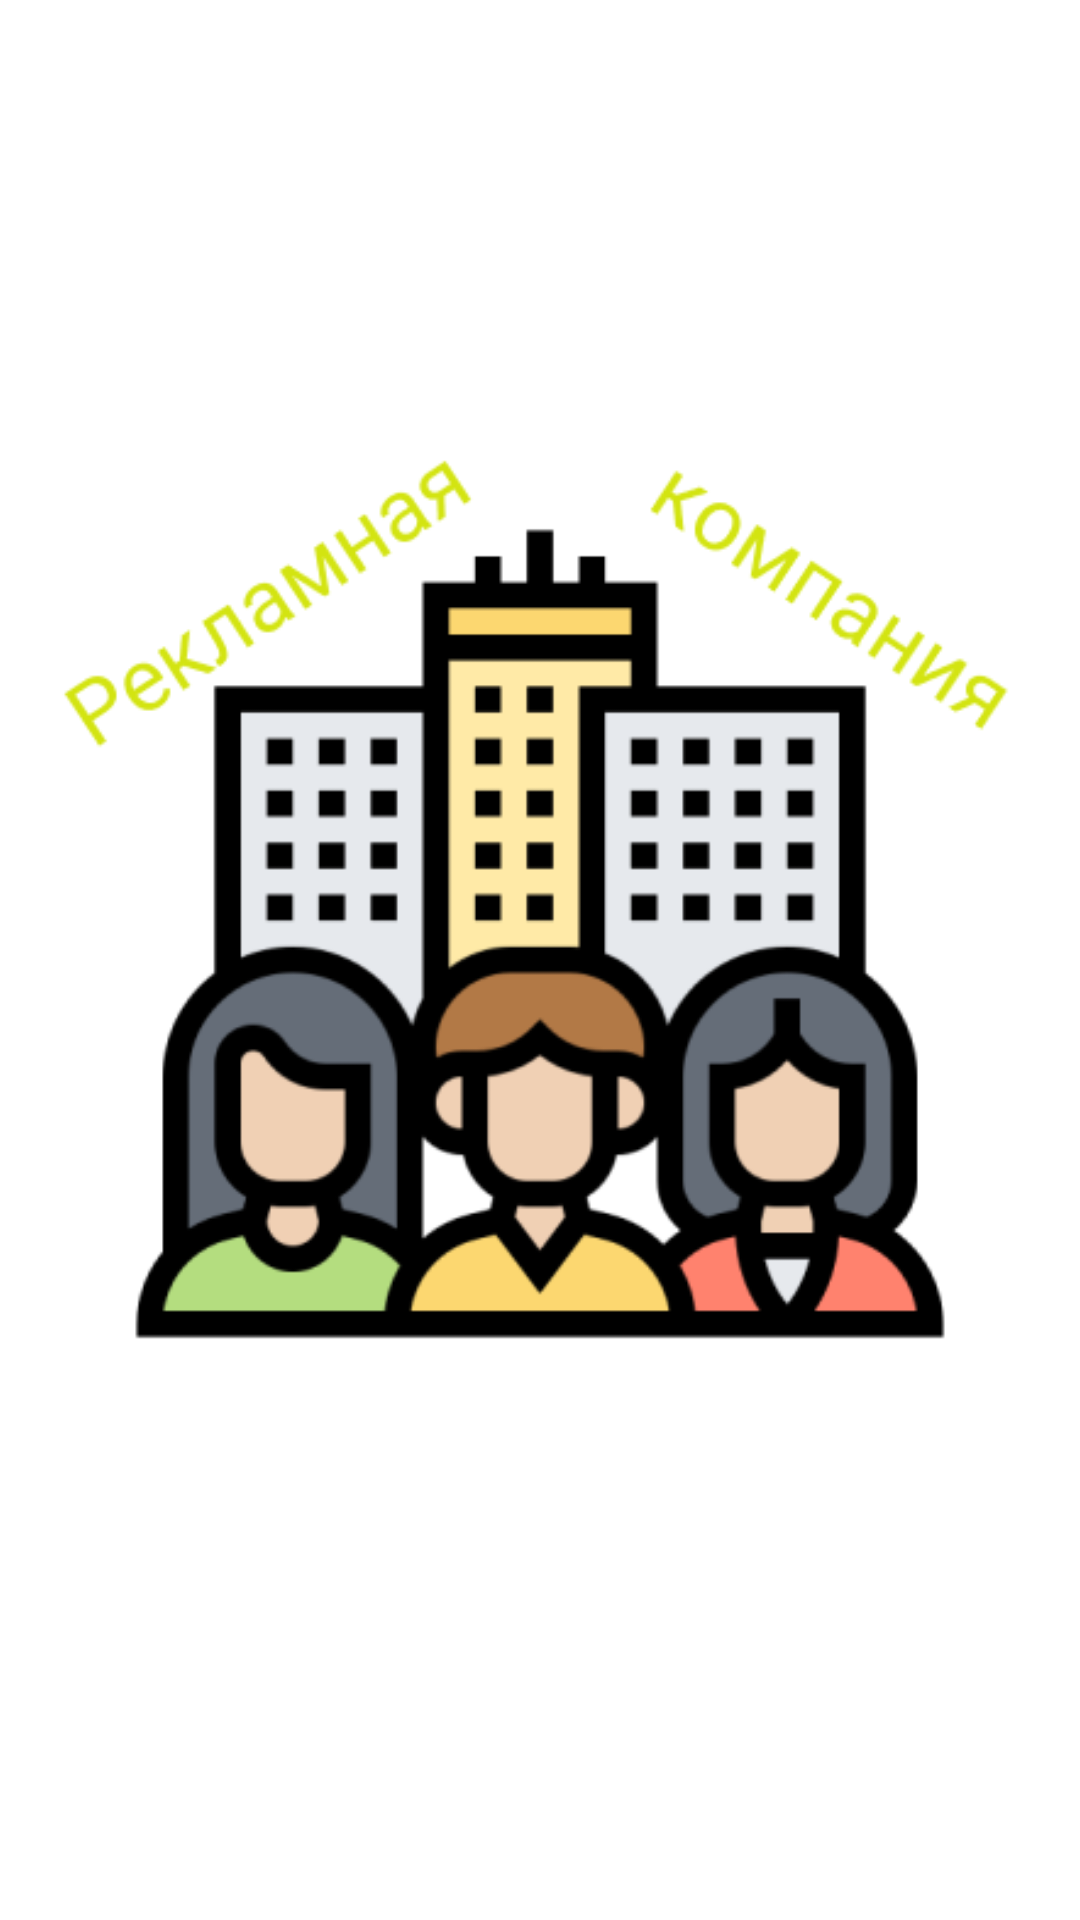

Layout XML and referenced resources for this Android screen:
<!-- AndroidManifest.xml: application theme Theme.MyApplication -->
<!-- res/layout/activity_launch.xml -->
<?xml version="1.0" encoding="utf-8"?>
<androidx.constraintlayout.widget.ConstraintLayout xmlns:android="http://schemas.android.com/apk/res/android"
    xmlns:app="http://schemas.android.com/apk/res-auto"
    xmlns:tools="http://schemas.android.com/tools"
    android:layout_width="match_parent"
    android:layout_height="match_parent"
    android:background="@drawable/bg"
    android:orientation="vertical"
    tools:context=".LaunchScreen">

    <ImageView
        android:id="@+id/imageView"
        android:layout_width="328dp"
        android:layout_height="399dp"
        android:layout_marginStart="8dp"
        android:layout_marginTop="80dp"
        android:layout_marginEnd="8dp"
        android:layout_marginBottom="8dp"
        app:layout_constraintBottom_toBottomOf="parent"
        app:layout_constraintEnd_toEndOf="parent"
        app:layout_constraintHorizontal_bias="0.492"
        app:layout_constraintStart_toStartOf="parent"
        app:layout_constraintTop_toTopOf="parent"
        app:layout_constraintVertical_bias="0.11"
        app:srcCompat="@drawable/icon" />

    <TextView
        android:id="@+id/textView"
        android:layout_width="wrap_content"
        android:layout_height="wrap_content"
        android:layout_marginStart="32dp"
        android:layout_marginTop="136dp"
        android:layout_marginEnd="32dp"
        android:layout_marginBottom="14dp"
        android:fontFamily="@font/roboto"
        android:text="© ООО “Reklama”, 2021"
        android:textColor="@color/white"
        android:textSize="10sp"
        app:layout_constraintBottom_toBottomOf="parent"
        app:layout_constraintEnd_toEndOf="parent"
        app:layout_constraintHorizontal_bias="0.498"
        app:layout_constraintStart_toStartOf="parent"
        app:layout_constraintTop_toBottomOf="@+id/imageView" />
</androidx.constraintlayout.widget.ConstraintLayout>
<!-- resources referenced by this layout -->
<resources>
  <color name="white">#FFFFFFFF</color>
  <!-- drawable icon: png bitmap (drawable-v24, 32581 bytes) -->
  <style name="Theme.MyApplication" parent="Theme.MaterialComponents.DayNight.NoActionBar">
          
          <item name="colorPrimary">@color/purple_500</item>
          <item name="colorPrimaryVariant">@color/purple_700</item>
          <item name="colorOnPrimary">@color/white</item>
          
          <item name="colorSecondary">@color/teal_200</item>
          <item name="colorSecondaryVariant">@color/teal_700</item>
          <item name="colorOnSecondary">@color/black</item>
          
          <item name="android:statusBarColor" tools:targetApi="l">@color/color_all</item>
          
      </style>
  <color name="purple_500">#FF6200EE</color>
  <color name="purple_700">#FF3700B3</color>
  <color name="teal_200">#FF03DAC5</color>
  <color name="teal_700">#FF018786</color>
  <color name="black">#FF000000</color>
  <color name="color_all">#C9DA0D</color>
</resources>
